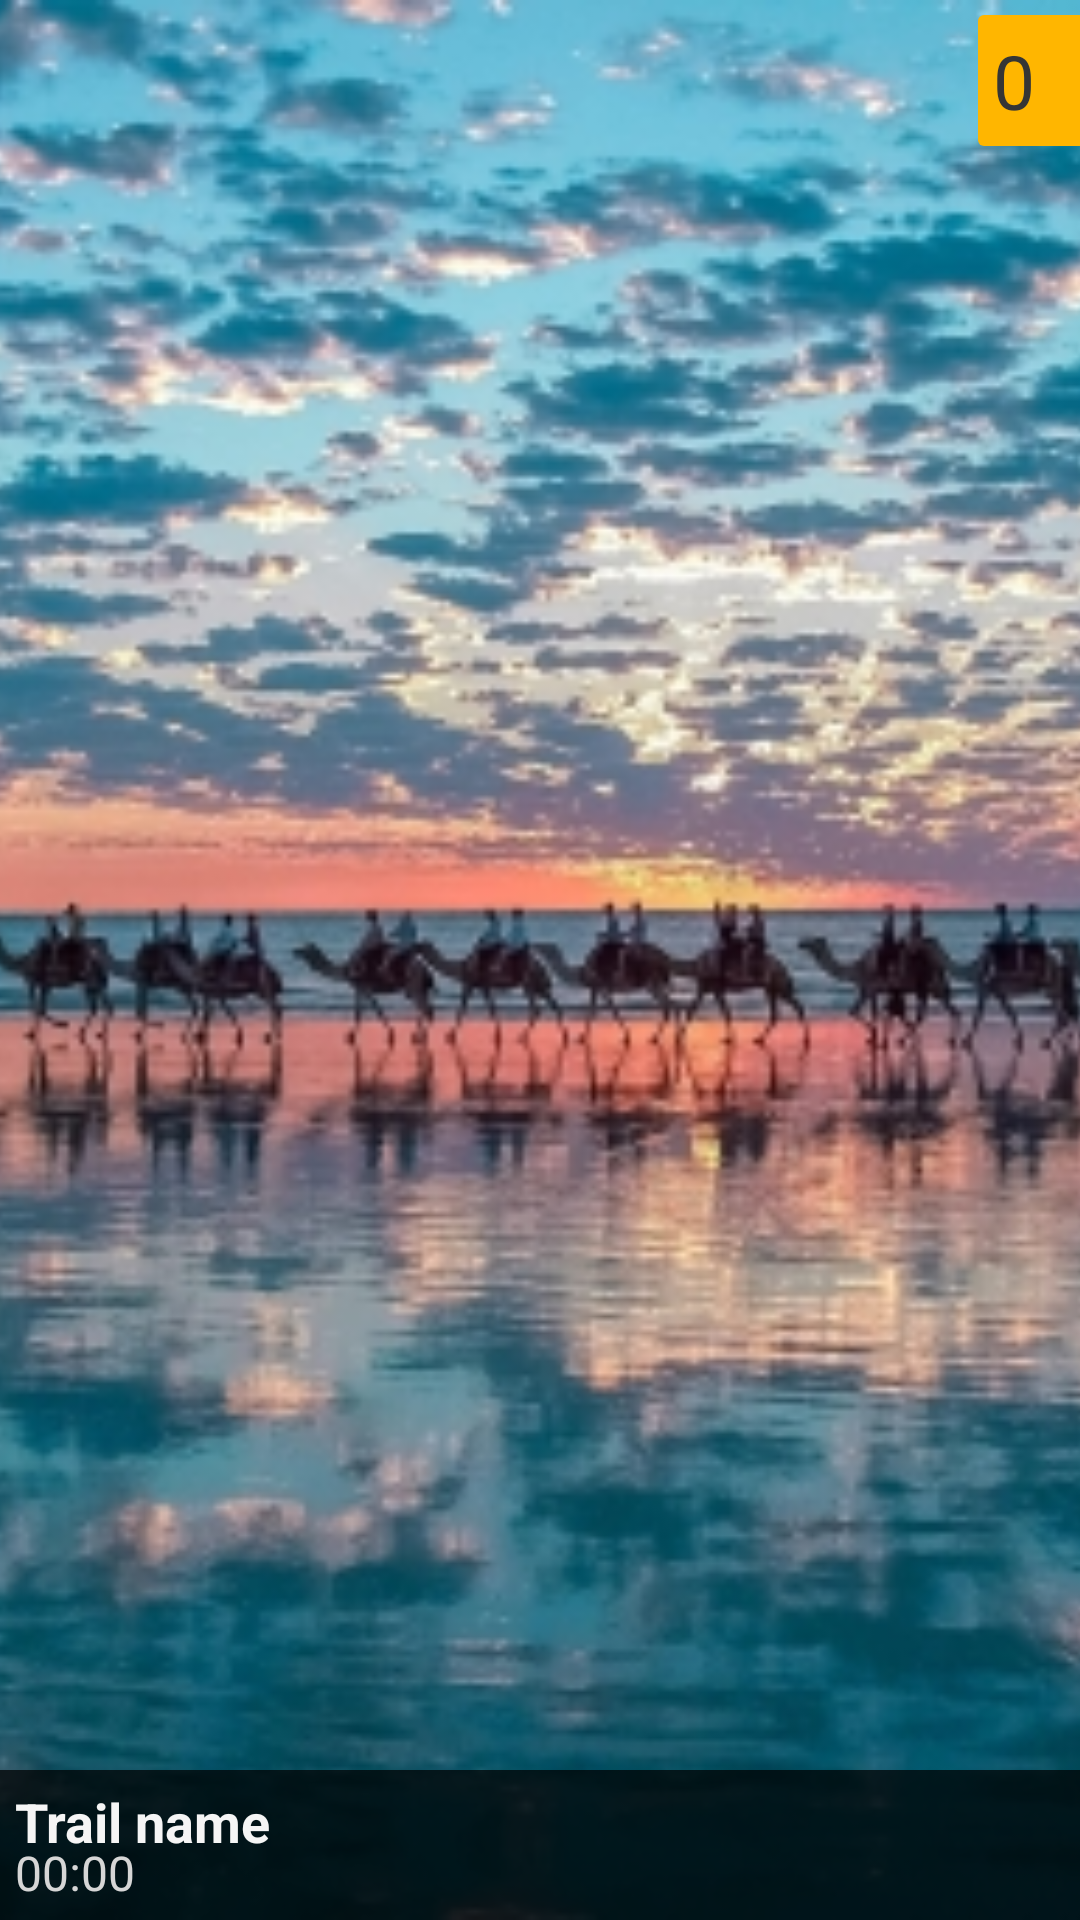

Reconstruct the res/layout file that produces this screen, plus the resources it refers to.
<!-- AndroidManifest.xml: application theme AppTheme -->
<!-- res/layout/fragment_search_results.xml -->
<?xml version="1.0" encoding="utf-8"?>
<RelativeLayout xmlns:android="http://schemas.android.com/apk/res/android"
    android:layout_width="fill_parent"
    android:layout_height="150dp" >

    <ImageView
        android:id="@+id/ivTrailIconSearch"
        android:layout_width="fill_parent"
        android:layout_height="150dp"
        android:scaleType="centerCrop"
        android:layout_alignParentBottom="true"
        android:layout_alignParentLeft="true"
        android:layout_alignParentStart="true"
        android:layout_alignParentTop="true"
        android:src="@drawable/filler_land" />

    <RelativeLayout
        android:layout_width="fill_parent"
        android:layout_height="50dp"
        android:layout_alignParentBottom="true"
        android:background="#BB000000"
        android:padding="5dp" >

        <TextView
            android:id="@+id/tvTrailNameSearch"
            android:layout_width="match_parent"
            android:layout_height="wrap_content"
            android:text="@string/tvTrailName"
            android:textSize="18sp"
            android:textStyle="bold"
            android:textColor="@color/light" />

        <TextView
            android:id="@+id/tvTimeSearch"
            android:layout_width="wrap_content"
            android:layout_height="wrap_content"
            android:layout_alignLeft="@+id/tvTrailNameSearch"
            android:layout_alignParentBottom="true"
            android:layout_alignStart="@+id/tvTrailNameSearch"
            android:text="@string/tvTime"
            android:textColor="@color/light_grey"
            android:textSize="16sp" />

    </RelativeLayout>

    <TextView
        android:id="@+id/tvRatingSearch"
        android:layout_width="wrap_content"
        android:layout_height="wrap_content"
        android:layout_alignParentRight="true"
        android:layout_alignParentEnd="true"
        android:layout_alignParentTop="true"
        android:layout_marginRight="0dp"
        android:layout_marginEnd="0dp"
        android:layout_marginTop="5dp"
        android:paddingRight="15dp"
        android:text="@string/iRating"
        android:textSize="25sp"
        android:textColor="@color/dark_grey"
        android:background="@drawable/rating_rectangle" />
    
</RelativeLayout>
<!-- resources referenced by this layout -->
<resources>
  <color name="dark_grey">#353535</color>
  <color name="light">#F5F5F5</color>
  <color name="light_grey">#D6D6D6</color>
  <!-- drawable filler_land: jpg bitmap (drawable-xhdpi, 206845 bytes) -->
  <!-- drawable rating_rectangle (drawable-xhdpi) -->
  <?xml version="1.0" encoding="utf-8"?>
  <shape xmlns:android="http://schemas.android.com/apk/res/android" 
      android:shape="rectangle" >
      
      <solid android:color="@color/yellow" />
      
      <padding
      android:left="5dp"
      android:right="5dp"
      android:top="5dp"
      android:bottom="5dp" />
      
      <corners
          android:radius="2dp"
          android:topRightRadius="0dp"
          android:bottomRightRadius="0dp"
          />
  </shape>
  <string name="iRating">0</string>
  <string name="tvTime">00:00</string>
  <string name="tvTrailName">Trail name</string>
  <style name="AppTheme" parent="AppBaseTheme">
          
      </style>
  <color name="yellow">#FFB600</color>
  <style name="AppBaseTheme" parent="android:Theme.Light">
          
      </style>
</resources>
